Run: headless pygame with SDL's dummy video driver; simulated clock (each Clock.tick advances the game by its frame time, no real sleeping); random seed 0; keys injected as events and as key.get_pressed() state; mouse plan: one left click at the window centre at the start of phase 2, then a move to the lower-right quarter at the start of phase 3.
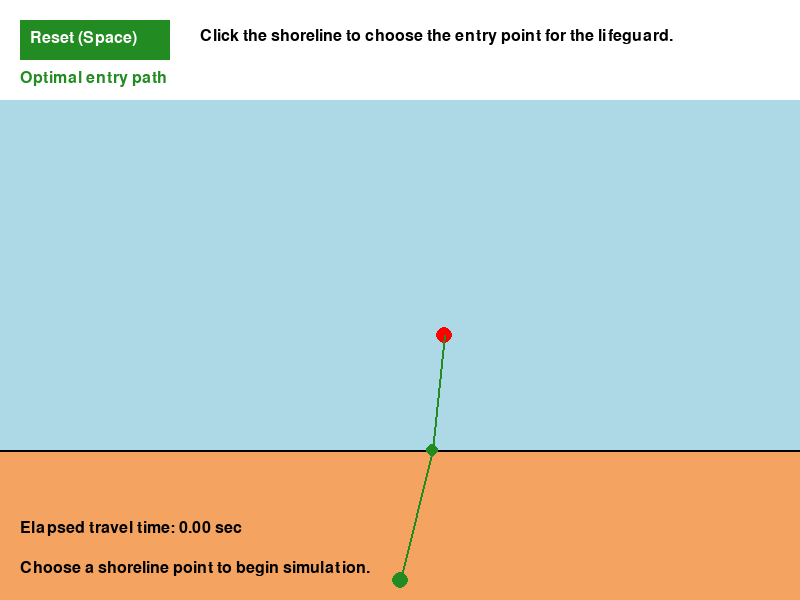
Frame 1 of 4 · flips 1–60 · no input
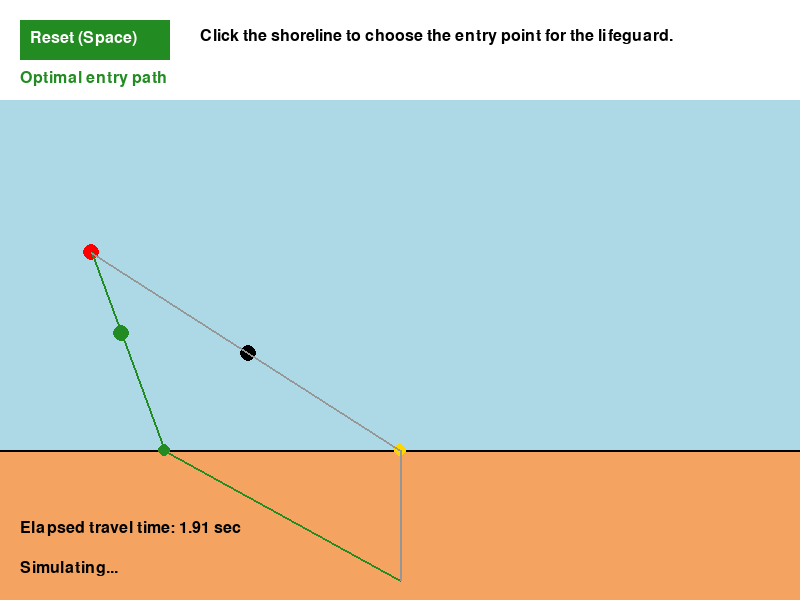
Frame 2 of 4 · flips 61–180 · clicked the window centre · tapped SPACE, RETURN · held RIGHT (→), D
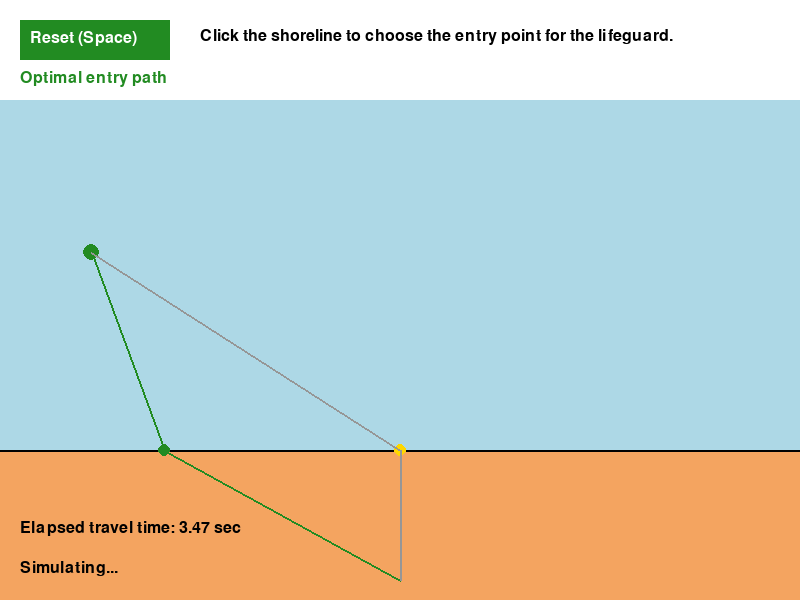
Frame 3 of 4 · flips 181–300 · moved the mouse to the lower-right quarter · held DOWN (↓), S
Frame 4 of 4 · flips 301–420 · held LEFT (←), A, UP (↑), W · screen unchanged from frame 3, image omitted

The pygame program that drew these frames:

import pygame
import random
import math

# Initialize Pygame
pygame.init()

# Constants
WIDTH, HEIGHT = 800, 600
POOL_Y_START = 100
POOL_Y_END = 450  # Boundary between water and land

# Colors
WHITE = (255, 255, 255)
BLUE = (173, 216, 230)
SAND = (244, 164, 96)
RED = (255, 0, 0)
BLACK = (0, 0, 0)
GREEN = (34, 139, 34)
YELLOW = (255, 215, 0)
GRAY = (150, 150, 150)

# Speeds (pixels per second)
V_LAND = 300.0
V_WATER = 120.0

# Setup Screen
screen = pygame.display.set_mode((WIDTH, HEIGHT))
pygame.display.set_caption("Lifeguard Simulation - Path Optimization")
clock = pygame.time.Clock()
font = pygame.font.SysFont(None, 24)

# Simulation State Variables
lifeguard_start = [WIDTH // 2, HEIGHT - 20]
lifeguard_pos = list(lifeguard_start)
green_lifeguard_pos = list(lifeguard_start)
target_pos = None
entry_point = None
best_entry = None
path = []
best_path = []
current_target_idx = 0
green_target_idx = 0
green_simulating = False
simulating = False
total_time = 0.0


def spawn_target():
    global target_pos, lifeguard_pos, green_lifeguard_pos, entry_point, best_entry, path, best_path, current_target_idx, green_target_idx, green_simulating, simulating, total_time
    tx = random.randint(50, WIDTH - 50)
    ty = random.randint(POOL_Y_START + 20, POOL_Y_END - 20)
    target_pos = [tx, ty]
    lifeguard_pos = list(lifeguard_start)
    green_lifeguard_pos = list(lifeguard_start)
    entry_point = None
    best_entry = None
    path = []
    best_path = []
    current_target_idx = 0
    green_target_idx = 0
    green_simulating = False
    simulating = False
    total_time = 0.0
    find_best_entry()


def compute_time_for_entry(entry_x):
    land_dist = math.hypot(entry_x - lifeguard_start[0], POOL_Y_END - lifeguard_start[1])
    water_dist = math.hypot(target_pos[0] - entry_x, target_pos[1] - POOL_Y_END)
    return land_dist / V_LAND + water_dist / V_WATER


def find_best_entry():
    global best_entry, best_path
    if target_pos is None:
        best_entry = None
        best_path = []
        return

    best_x = 0
    best_time = float('inf')
    for x in range(0, WIDTH + 1, 2):
        t = compute_time_for_entry(x)
        if t < best_time:
            best_time = t
            best_x = x
    best_entry = [best_x, POOL_Y_END]
    best_path = [best_entry, target_pos]


spawn_target()

running = True
while running:
    dt = clock.tick(60) / 1000.0
    for event in pygame.event.get():
        if event.type == pygame.QUIT:
            running = False

        elif event.type == pygame.MOUSEBUTTONDOWN:
            mx, my = event.pos
            button_rect = pygame.Rect(20, 20, 150, 40)
            if button_rect.collidepoint(mx, my):
                spawn_target()
            elif not simulating and target_pos is not None:
                entry_point = [mx, POOL_Y_END]
                path = [entry_point, target_pos]
                current_target_idx = 0
                green_target_idx = 0
                simulating = True
                green_simulating = True
                total_time = 0.0
                lifeguard_pos = list(lifeguard_start)
                green_lifeguard_pos = list(lifeguard_start)

        elif event.type == pygame.KEYDOWN:
            if event.key == pygame.K_SPACE:
                spawn_target()

    if simulating and current_target_idx < len(path):
        next_goal = path[current_target_idx]
        dx = next_goal[0] - lifeguard_pos[0]
        dy = next_goal[1] - lifeguard_pos[1]
        dist = math.hypot(dx, dy)

        if dist < 0.1:
            lifeguard_pos = list(next_goal)
            current_target_idx += 1
        else:
            speed = V_LAND if lifeguard_pos[1] >= POOL_Y_END else V_WATER
            travel = min(dist, speed * dt)
            direction_x = dx / dist
            direction_y = dy / dist
            lifeguard_pos[0] += direction_x * travel
            lifeguard_pos[1] += direction_y * travel
            total_time += travel / speed
            if travel >= dist - 1e-6:
                lifeguard_pos = list(next_goal)
                current_target_idx += 1

    if simulating and green_simulating and best_path and green_target_idx < len(best_path):
        best_next = best_path[green_target_idx]
        gdx = best_next[0] - green_lifeguard_pos[0]
        gdy = best_next[1] - green_lifeguard_pos[1]
        gdist = math.hypot(gdx, gdy)

        if gdist < 0.1:
            green_lifeguard_pos = list(best_next)
            green_target_idx += 1
        else:
            gspeed = V_LAND if green_lifeguard_pos[1] >= POOL_Y_END else V_WATER
            gtravel = min(gdist, gspeed * dt)
            gdir_x = gdx / gdist
            gdir_y = gdy / gdist
            green_lifeguard_pos[0] += gdir_x * gtravel
            green_lifeguard_pos[1] += gdir_y * gtravel
            if gtravel >= gdist - 1e-6:
                green_lifeguard_pos = list(best_next)
                green_target_idx += 1

    screen.fill(WHITE)
    pygame.draw.rect(screen, BLUE, (0, POOL_Y_START, WIDTH, POOL_Y_END - POOL_Y_START))
    pygame.draw.rect(screen, SAND, (0, POOL_Y_END, WIDTH, HEIGHT - POOL_Y_END))
    pygame.draw.line(screen, BLACK, (0, POOL_Y_END), (WIDTH, POOL_Y_END), 2)

    button_rect = pygame.Rect(20, 20, 150, 40)
    pygame.draw.rect(screen, GREEN, button_rect)
    btn_text = font.render("Reset (Space)", True, WHITE)
    screen.blit(btn_text, (30, 30))

    instruction_text = font.render("Click the shoreline to choose the entry point for the lifeguard.", True, BLACK)
    screen.blit(instruction_text, (200, 28))

    if target_pos is not None:
        pygame.draw.circle(screen, RED, (int(target_pos[0]), int(target_pos[1])), 8)

    pygame.draw.circle(screen, BLACK, (int(lifeguard_pos[0]), int(lifeguard_pos[1])), 8)

    if best_entry is not None:
        pygame.draw.circle(screen, GREEN, (int(best_entry[0]), int(best_entry[1])), 6)
        pygame.draw.line(screen, GREEN, lifeguard_start, best_entry, 2)
        pygame.draw.line(screen, GREEN, best_entry, target_pos, 2)
        best_text = font.render("Optimal entry path", True, GREEN)
        screen.blit(best_text, (20, 70))

    pygame.draw.circle(screen, GREEN, (int(green_lifeguard_pos[0]), int(green_lifeguard_pos[1])), 8)
    if entry_point is not None:
        pygame.draw.circle(screen, YELLOW, (int(entry_point[0]), int(entry_point[1])), 6)
        pygame.draw.line(screen, GRAY, lifeguard_start, entry_point, 2)
        pygame.draw.line(screen, GRAY, entry_point, target_pos, 2)

    time_text = font.render(f"Elapsed travel time: {total_time:.2f} sec", True, BLACK)
    screen.blit(time_text, (20, 520))

    if entry_point is None:
        info_text = font.render("Choose a shoreline point to begin simulation.", True, BLACK)
        screen.blit(info_text, (20, 560))
    elif simulating:
        info_text = font.render("Simulating...", True, BLACK)
        screen.blit(info_text, (20, 560))
    else:
        info_text = font.render("Simulation complete. Reset to try a new target.", True, BLACK)
        screen.blit(info_text, (20, 560))

    pygame.display.flip()

pygame.quit()
